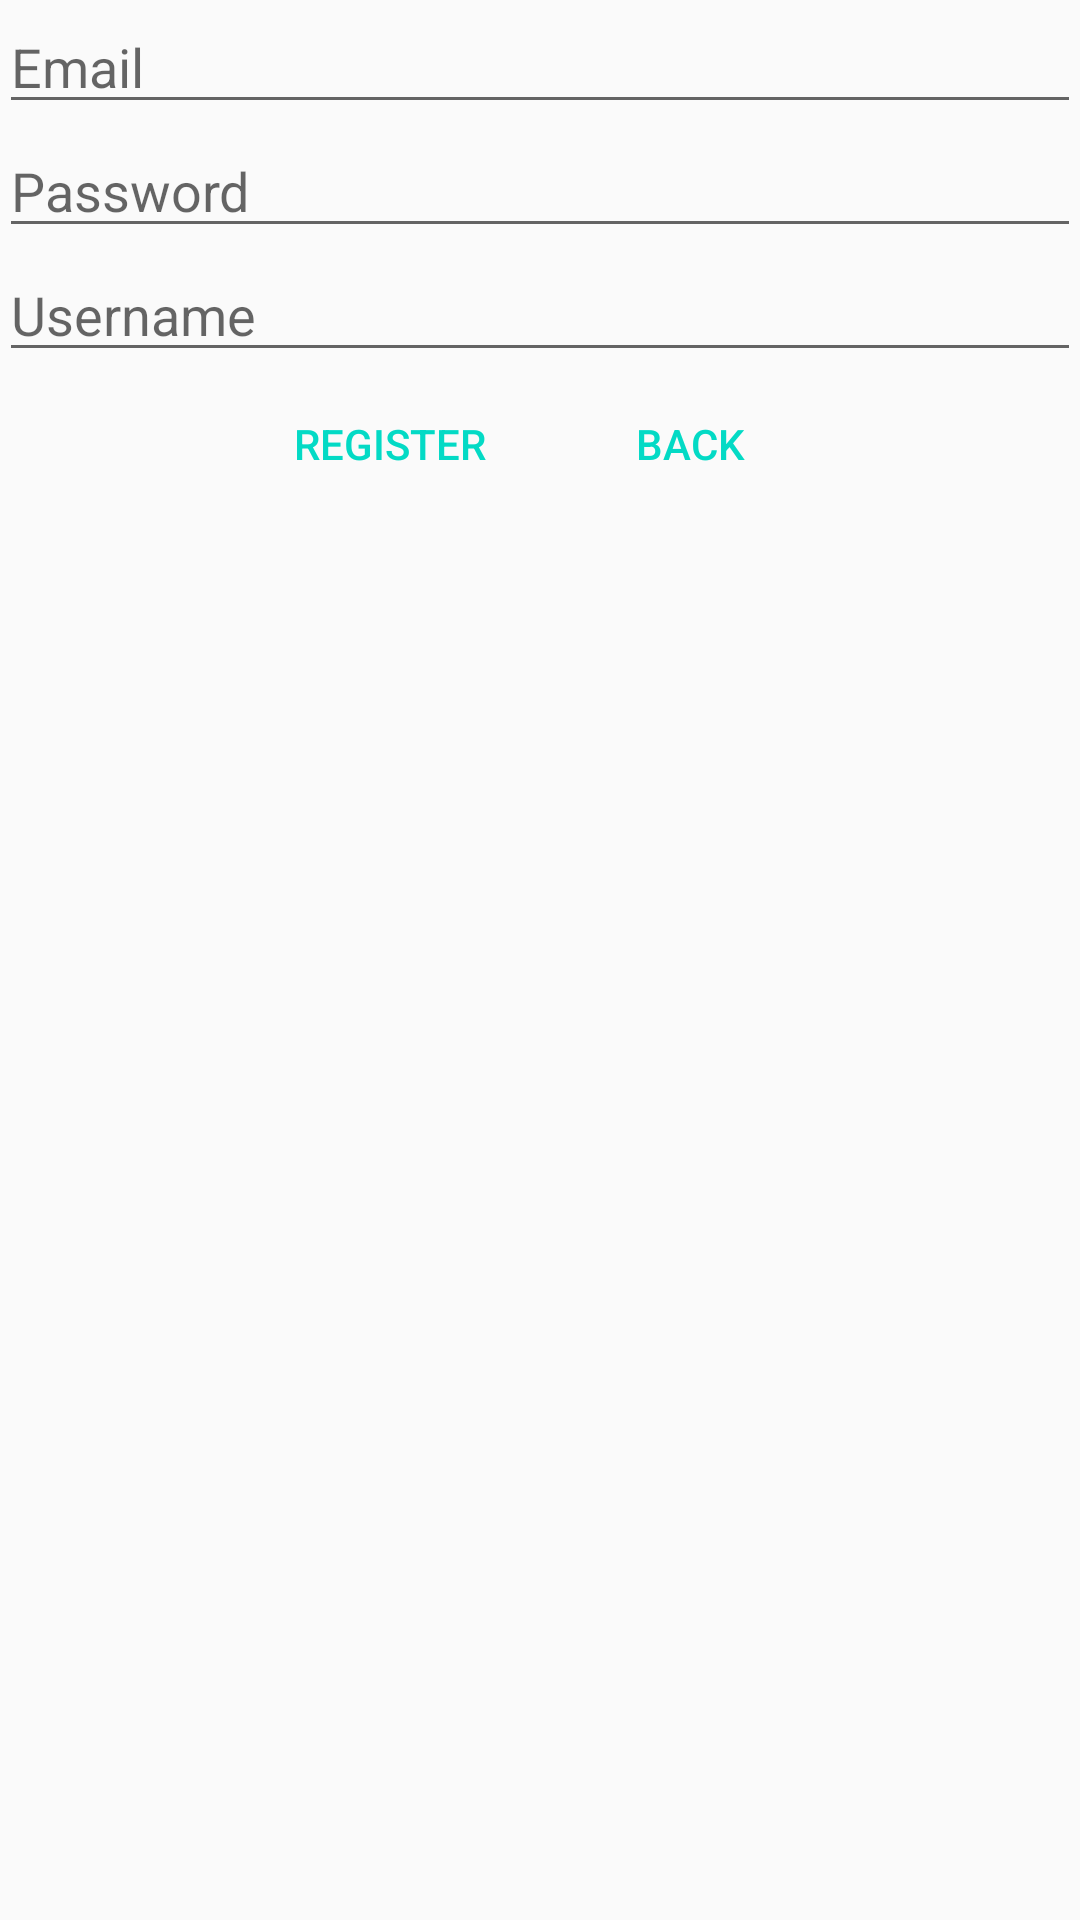

Reconstruct the res/layout file that produces this screen, plus the resources it refers to.
<!-- AndroidManifest.xml: application theme AppTheme -->
<!-- res/layout/activity_register.xml -->
<?xml version="1.0" encoding="utf-8"?>
<LinearLayout xmlns:android="http://schemas.android.com/apk/res/android"
    xmlns:app="http://schemas.android.com/apk/res-auto"
    xmlns:tools="http://schemas.android.com/tools"
    android:layout_width="match_parent"
    android:layout_height="match_parent"
    android:orientation="vertical"
    android:paddingBottom="@dimen/activity_vertical_margin"
    android:paddingLeft="@dimen/activity_horizontal_margin"
    android:paddingRight="@dimen/activity_horizontal_margin"
    android:paddingTop="@dimen/activity_vertical_margin"
    tools:context="com.cabbage.sdpjournal.RegisterActivity">

    <EditText
        android:id="@+id/emailEt"
        android:layout_width="match_parent"
        android:layout_height="wrap_content"
        android:ems="10"
        android:inputType="textEmailAddress"
        android:hint="@string/email_prompt"
        android:paddingBottom="@dimen/activity_vertical_margin" />

    <EditText
        android:id="@+id/passwordEt"
        android:layout_width="match_parent"
        android:layout_height="wrap_content"
        android:ems="10"
        android:inputType="textPassword"
        android:hint="@string/password_prompt"
        android:paddingBottom="@dimen/activity_vertical_margin" />

    <EditText
        android:id="@+id/usernameEt"
        android:layout_width="match_parent"
        android:layout_height="wrap_content"
        android:ems="10"
        android:inputType="textPersonName"
        android:hint="@string/username_prompt"
        android:layout_marginBottom="@dimen/activity_vertical_margin" />

    <LinearLayout
        android:layout_width="wrap_content"
        android:layout_height="wrap_content"
        android:layout_gravity="center"
        android:orientation="horizontal">

        <Button
            android:id="@+id/registerBtn"
            android:layout_width="100dp"
            android:layout_height="wrap_content"
            android:background="@android:color/transparent"
            android:textColor="@color/colorAccent"
            android:text="@string/register_btn" />

        <Button
            android:id="@+id/backBtn"
            android:layout_width="100dp"
            android:layout_height="wrap_content"
            android:background="@android:color/transparent"
            android:textColor="@color/colorAccent"
            android:text="@string/back_btn" />

    </LinearLayout>



</LinearLayout>
<!-- resources referenced by this layout -->
<resources>
  <string name="back_btn">Back</string>
  <string name="email_prompt">Email</string>
  <string name="password_prompt">Password</string>
  <string name="register_btn">Register</string>
  <string name="username_prompt">Username</string>
  <style name="AppTheme" parent="Theme.AppCompat.Light.NoActionBar">
          
          <item name="colorPrimary">@color/colorPrimary</item>
          <item name="colorPrimaryDark">@color/colorPrimaryDark</item>
          <item name="colorAccent">@color/colorAccent</item>
      </style>
  <color name="colorPrimary">#13c4ac</color>
  <color name="colorPrimaryDark">#555555</color>
  <!-- not gathered from this repository: default colours our renderer supplied (Android Studio template values) -->
  <color name="colorAccent">#FF03DAC5</color>
</resources>
